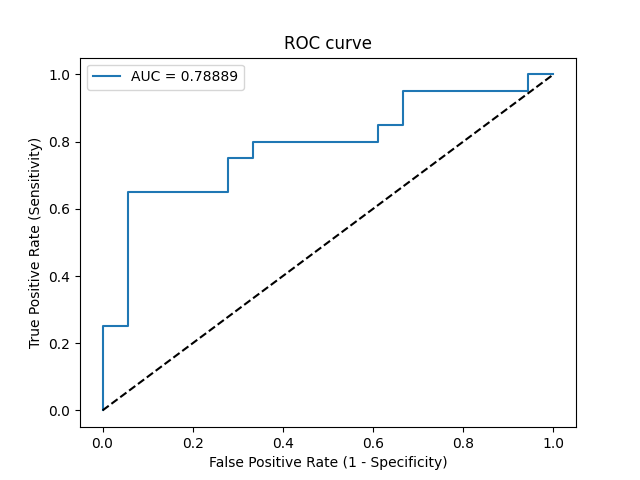

Data behind this chart, as committed beside it:
Threshold, Sensitivity, Specificity, NPV, PPV
inf, 0.0, 1.0, 0.4737, 0
0.9982, 0.05, 1.0, 0.4865, 1.0
0.9329, 0.25, 1.0, 0.5455, 1.0
0.9227, 0.25, 0.9444, 0.5312, 0.8333
0.7035, 0.65, 0.9444, 0.7083, 0.9286
0.5657, 0.65, 0.7222, 0.65, 0.7222
0.4699, 0.75, 0.7222, 0.7222, 0.75
0.4272, 0.75, 0.6667, 0.7059, 0.7143
0.4182, 0.8, 0.6667, 0.75, 0.7273
0.3941, 0.8, 0.3889, 0.6364, 0.5926
0.3546, 0.85, 0.3889, 0.7, 0.6071
0.3539, 0.85, 0.3333, 0.6667, 0.5862
0.3508, 0.95, 0.3333, 0.8571, 0.6129
0.3153, 0.95, 0.05556, 0.5, 0.5278
0.3056, 1.0, 0.05556, 1.0, 0.5405
0.1825, 1.0, 0.0, 0, 0.5263
